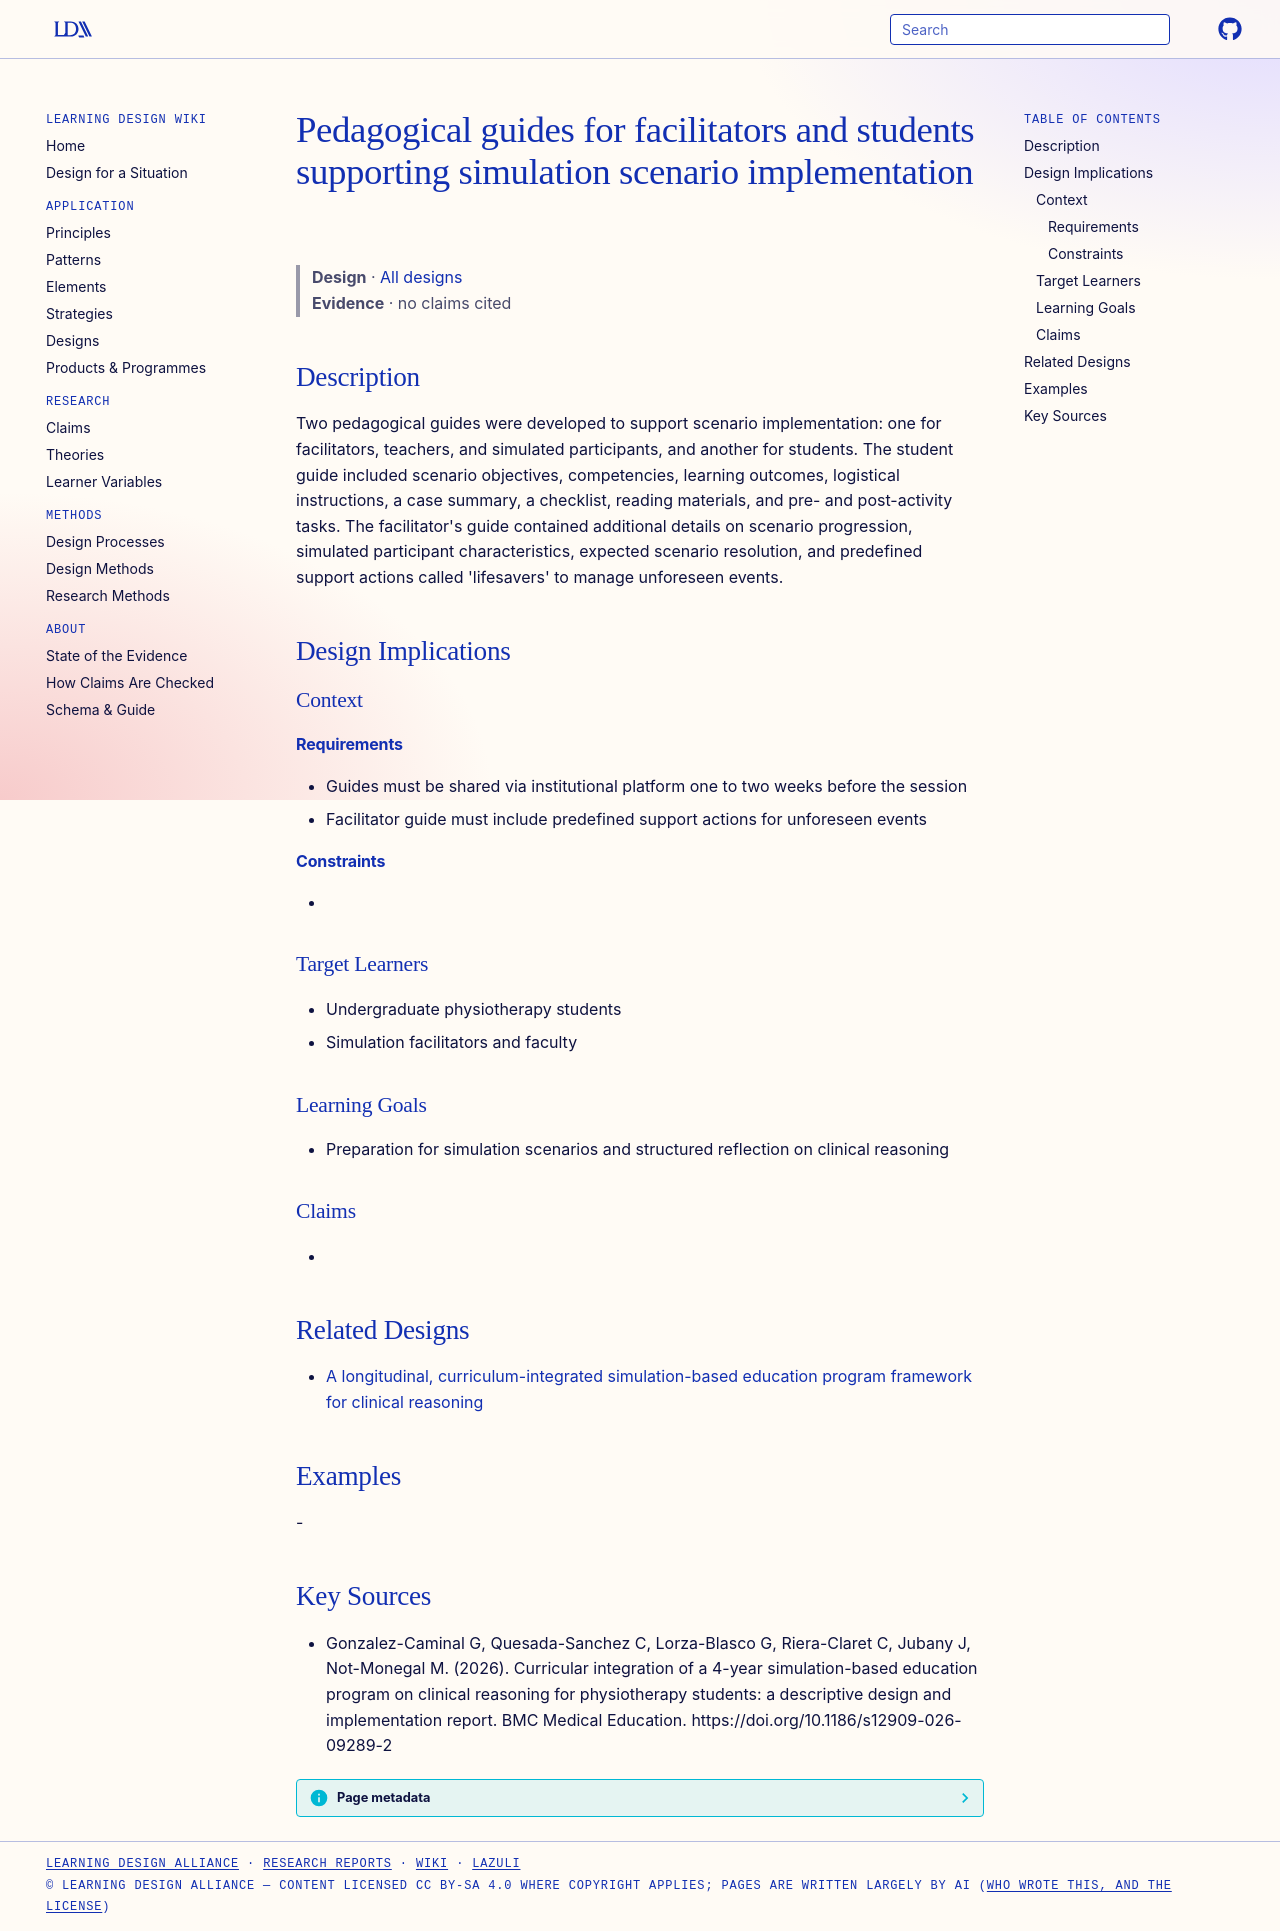

repository: Learning-Design-Alliance/learning-wiki · page: designs/pedagogical-guides-sbep-facilitators-students/index.html · generator: mkdocs

---
type: design
id: pedagogical-guides-sbep-facilitators-students
title: Pedagogical guides for facilitators and students supporting simulation scenario implementation
description: "Two pedagogical guides were developed to support scenario implementation: one for facilitators, teachers, and simulated participants, and another for students."
status: review
generated:
  by: "process:settle-candidates"
  at: 2026-11-04
sources:
  - id: gonzalez-caminal-g-2026
    resource: "https://doi.org/10.1186/s12909-026-09289-2"
    title: "Gonzalez-Caminal G, Quesada-Sanchez C, Lorza-Blasco G, Riera-Claret C, Jubany J, Not-Monegal M. (2026). Curricular integration of a 4-year simulation-based education program on clinical reasoning for physiotherapy students: a descriptive design and implementation report. BMC Medical Education. https://doi.org/10.1186/s12909-026-09289-2"
    author: Gonzalez-Caminal G, Quesada-Sanchez C, Lorza-Blasco G, Riera-Claret C, Jubany J, Not-Monegal M
---

# Pedagogical guides for facilitators and students supporting simulation scenario implementation

> **Design** · [All designs](index.md)
> **Evidence** · no claims cited

## Description
Two pedagogical guides were developed to support scenario implementation: one for facilitators, teachers, and simulated participants, and another for students. The student guide included scenario objectives, competencies, learning outcomes, logistical instructions, a case summary, a checklist, reading materials, and pre- and post-activity tasks. The facilitator's guide contained additional details on scenario progression, simulated participant characteristics, expected scenario resolution, and predefined support actions called 'lifesavers' to manage unforeseen events.

## Design Implications

### Context
#### Requirements
- Guides must be shared via institutional platform one to two weeks before the session
- Facilitator guide must include predefined support actions for unforeseen events
#### Constraints
- 

### Target Learners
- Undergraduate physiotherapy students
- Simulation facilitators and faculty

### Learning Goals
- Preparation for simulation scenarios and structured reflection on clinical reasoning

### Claims
- 

## Related Designs

- [A longitudinal, curriculum-integrated simulation-based education program framework for clinical reasoning](longitudinal-curriculum-integrated-sbep-framework.md)

## Examples
-

## Key Sources
- Gonzalez-Caminal G, Quesada-Sanchez C, Lorza-Blasco G, Riera-Claret C, Jubany J, Not-Monegal M. (2026). Curricular integration of a 4-year simulation-based education program on clinical reasoning for physiotherapy students: a descriptive design and implementation report. BMC Medical Education. https://doi.org/10.1186/s12909-026-09289-2
